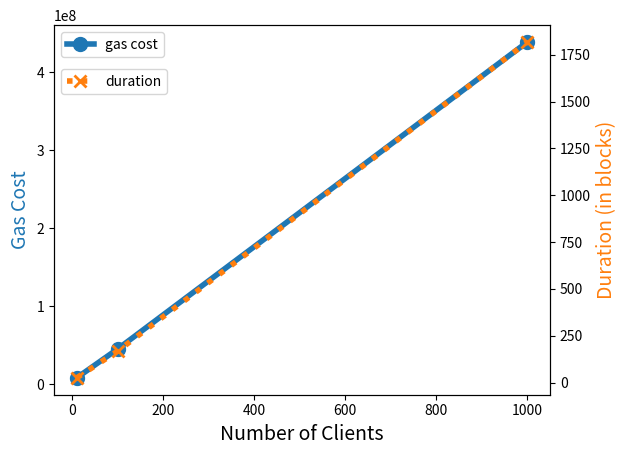

Here is the Python script that generated this plot:
import numpy as np
import matplotlib.pyplot as plt

clients = np.array([10,100,1000])
gas = np.array([7887035, 44917739, 438954083])
c1 = "tab:blue"
blocks = np.array([25, 168, 1818])
c2 = "tab:orange"

# create figure and axis objects with subplots()
fig,ax = plt.subplots()
# make a plot
ax.plot(clients, gas, color=c1, linewidth=4, marker="o", markersize=10, label='gas cost')
# set x-axis label
ax.set_xlabel("Number of Clients", fontsize=14)
# set y-axis label
ax.set_ylabel("Gas Cost", color=c1, fontsize=14)

# twin object for two different y-axis on the sample plot
ax2=ax.twinx()
# make a plot with different y-axis using second axis object
ax2.plot(clients, blocks, color=c2, linewidth=4, linestyle=':', markersize=8, markeredgewidth=2, marker='x', label='duration')
ax2.set_ylabel("Duration (in blocks)", color=c2, fontsize=14)

ax.legend()
ax2.legend(loc='upper left', bbox_to_anchor=(0., 0., 0., 0.9))

plt.show()


'''
m1, b1 = np.polyfit(clients, gas, 1)
plt.plot(clients, gas, 'o')
plt.plot(clients, m1*clients + b1)
plt.show()

m2, b2 = np.polyfit(clients, blocks, 1)
plt.plot(clients, blocks, 'o')
plt.plot(clients, m2*clients + b2)
plt.show()
'''
